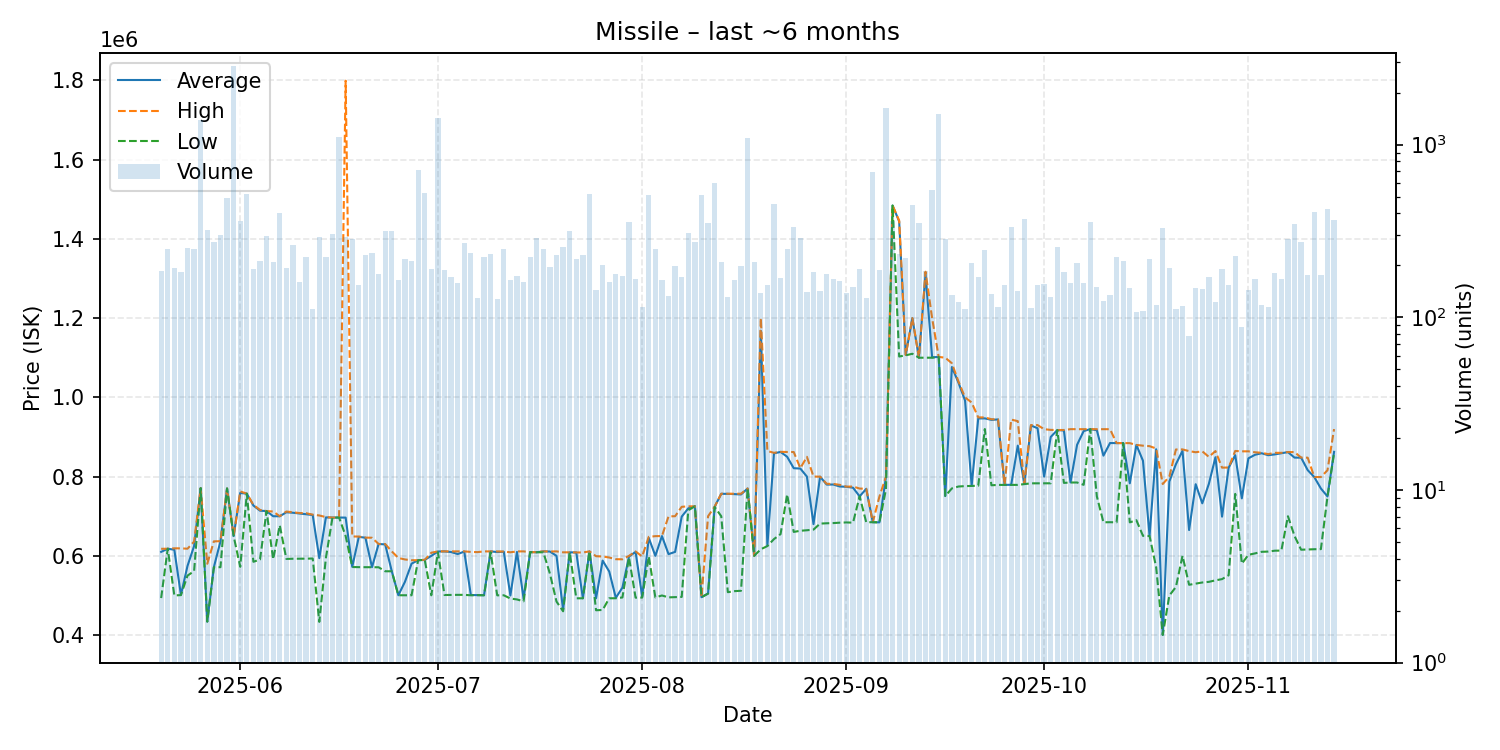

Values plotted in this chart, from the file beside it:
date, average, highest, lowest, order_count, volume
2025-05-20, 610000, 617800, 493500, 145, 185
2025-05-21, 618000, 618000, 618000, 140, 248
2025-05-22, 615450, 619000, 500200, 135, 194
2025-05-23, 501500, 618950, 500900, 152, 184
2025-05-24, 574600, 618000, 550100, 186, 252
2025-05-25, 624800, 636000, 561500, 173, 250
2025-05-26, 770900, 770900, 770900, 174, 1389
2025-05-27, 434100, 580000, 434000, 154, 321
2025-05-28, 571500, 636600, 571400, 166, 273
2025-05-29, 636400, 637000, 571400, 223, 299
2025-05-30, 770000, 770000, 770000, 207, 490
2025-05-31, 650000, 650000, 650000, 273, 2835
2025-06-01, 758700, 762500, 572350, 217, 361
2025-06-02, 757000, 757000, 756900, 166, 520
2025-06-03, 727000, 728800, 585000, 155, 190
2025-06-04, 714000, 715900, 590800, 136, 212
2025-06-05, 713000, 713000, 712900, 142, 296
2025-06-06, 700000, 711900, 591400, 157, 210
2025-06-07, 699900, 700000, 677000, 187, 404
2025-06-08, 710000, 711900, 592300, 177, 193
2025-06-09, 708800, 709900, 592700, 149, 262
2025-06-10, 707000, 708000, 592800, 148, 160
2025-06-11, 705000, 707600, 592900, 146, 222
2025-06-12, 703000, 704000, 593300, 98, 111
2025-06-13, 594200, 701900, 433400, 131, 290
2025-06-14, 697000, 697800, 594500, 166, 224
2025-06-15, 696600, 696600, 696600, 169, 304
2025-06-16, 696700, 696700, 696700, 137, 1104
2025-06-17, 696500, 1799000, 650000, 134, 291
2025-06-18, 572200, 648900, 571800, 200, 284
2025-06-19, 647900, 648700, 571500, 128, 153
2025-06-20, 645800, 646000, 571500, 179, 228
2025-06-21, 571400, 645700, 571300, 160, 236
2025-06-22, 629900, 630000, 571200, 156, 179
2025-06-23, 628900, 629900, 561100, 180, 318
2025-06-24, 561200, 611200, 561100, 176, 315
2025-06-25, 500600, 594700, 500600, 144, 164
2025-06-26, 534600, 590900, 500500, 150, 217
2025-06-27, 580300, 589000, 500500, 161, 213
2025-06-28, 589000, 589000, 589000, 198, 715
2025-06-29, 589800, 589900, 589800, 224, 523
2025-06-30, 600000, 607900, 500500, 138, 191
2025-07-01, 611000, 611300, 609000, 181, 1435
2025-07-02, 611200, 611300, 501200, 141, 189
2025-07-03, 609700, 611050, 501500, 125, 171
2025-07-04, 604500, 611200, 501600, 133, 158
2025-07-05, 610800, 611300, 501600, 142, 271
2025-07-06, 501200, 609950, 500500, 176, 236
2025-07-07, 500900, 609400, 500900, 111, 130
2025-07-08, 500600, 611250, 500500, 155, 222
2025-07-09, 611200, 611300, 609000, 139, 231
2025-07-10, 609650, 611200, 500400, 112, 128
2025-07-11, 610400, 610800, 500500, 150, 248
2025-07-12, 500000, 609000, 492300, 143, 165
2025-07-13, 609900, 611200, 490000, 150, 173
2025-07-14, 492300, 611300, 485250, 129, 159
2025-07-15, 609300, 609300, 609300, 140, 224
2025-07-16, 609200, 609300, 609000, 137, 286
2025-07-17, 611200, 611300, 609000, 132, 250
2025-07-18, 610900, 611000, 555000, 124, 195
... 119 more rows
